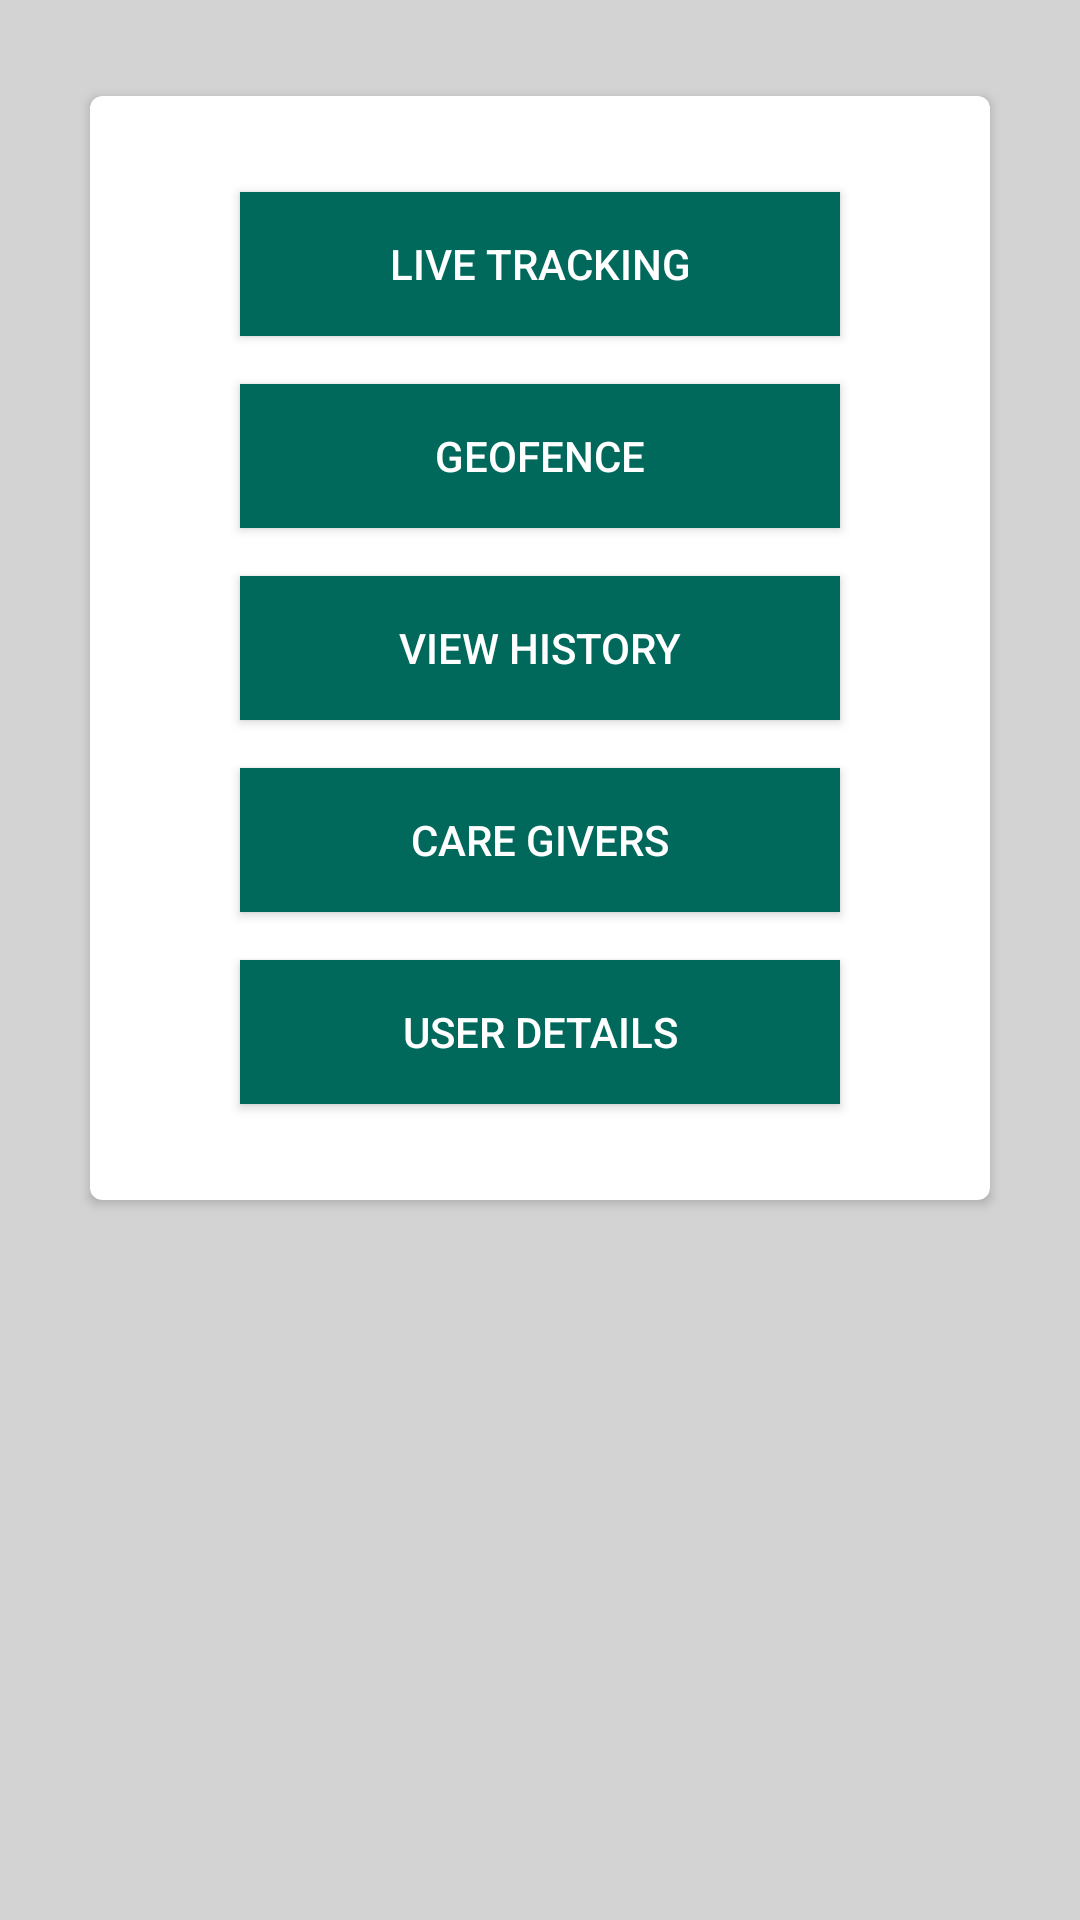

Reconstruct the res/layout file that produces this screen, plus the resources it refers to.
<!-- AndroidManifest.xml: application theme AppTheme -->
<!-- res/layout/content_main.xml -->
<?xml version="1.0" encoding="utf-8"?>
<android.support.constraint.ConstraintLayout xmlns:android="http://schemas.android.com/apk/res/android"
    xmlns:app="http://schemas.android.com/apk/res-auto"
    xmlns:tools="http://schemas.android.com/tools"
    android:layout_width="match_parent"
    android:layout_height="match_parent"
    app:layout_behavior="@string/appbar_scrolling_view_behavior"
    tools:context=".MainActivity"
    tools:showIn="@layout/activity_main">

    <ScrollView
        android:scrollbarThumbVertical="@null"
        android:background="@color/lightGrey"
        android:nestedScrollingEnabled="true"
        android:layout_width="match_parent"
        android:layout_height="match_parent">

        <android.support.v7.widget.CardView
            android:layout_marginTop="32dp"
            android:id="@+id/card_view"
            android:layout_gravity="center_horizontal"
            android:layout_width="300dp"
            android:layout_height="match_parent"
            app:cardBackgroundColor="@android:color/white"
            app:cardCornerRadius="4dp">
    <LinearLayout
        android:padding="@dimen/vertical"
        android:orientation="vertical"
        android:layout_width="match_parent"
        android:layout_height="match_parent">

    <Button
        android:background="@color/colorPrimary"
        android:foreground="?attr/selectableItemBackgroundBorderless"
        android:clickable="true"
        android:textColor="@android:color/white"
        android:layout_marginTop="@dimen/vertical"
        android:textAlignment="center"
        android:layout_gravity="center_horizontal"
        android:text="@string/btn_liv_track"
        android:id="@+id/btn_liv_track"
        android:layout_width="200dp"
        android:layout_height="wrap_content"
        android:focusable="true" />

    <Button
        android:background="@color/colorPrimary"
        android:foreground="?attr/selectableItemBackgroundBorderless"
        android:clickable="true"
        android:textColor="@android:color/white"
        android:layout_gravity="center_horizontal"
        android:layout_marginTop="@dimen/vertical"
        android:textAlignment="center"
        android:text="@string/btn_geofence"
        android:id="@+id/btn_geofence"
        android:layout_width="200dp"
        android:layout_height="wrap_content"
        android:focusable="true" />

    <Button
        android:background="@color/colorPrimary"
        android:foreground="?attr/selectableItemBackgroundBorderless"
        android:clickable="true"
        android:layout_gravity="center_horizontal"
        android:textColor="@android:color/white"
        android:layout_marginTop="@dimen/vertical"
        android:textAlignment="center"
        android:text="@string/btn_history"
        android:id="@+id/btn_history"
        android:layout_width="200dp"
        android:layout_height="wrap_content"
        android:focusable="true" />

    <Button
        android:layout_gravity="center_horizontal"
        android:background="@color/colorPrimary"
        android:textColor="@android:color/white"
        android:layout_marginTop="@dimen/vertical"
        android:textAlignment="center"
        android:text="@string/btn_caregivers"
        android:id="@+id/btn_caregivers"
        android:layout_width="200dp"
        android:layout_height="wrap_content" />

    <Button
        android:layout_gravity="center_horizontal"
        android:background="@color/colorPrimary"
        android:foreground="?attr/selectableItemBackgroundBorderless"
        android:clickable="true"
        android:textColor="@android:color/white"
        android:layout_marginTop="@dimen/vertical"
        android:textAlignment="center"
        android:text="@string/btn_user_details"
        android:id="@+id/btn_user_details"
        android:layout_marginBottom="@dimen/vertical"
        android:layout_width="200dp"
        android:layout_height="wrap_content"
        android:focusable="true" />

    </LinearLayout>
        </android.support.v7.widget.CardView>
    </ScrollView>
</android.support.constraint.ConstraintLayout>
<!-- resources referenced by this layout -->
<resources>
  <color name="colorPrimary">#00695C</color>
  <color name="lightGrey">#D3D3D3</color>
  <dimen name="vertical">16dp</dimen>
  <string name="btn_caregivers">Care Givers</string>
  <string name="btn_geofence">Geofence</string>
  <string name="btn_history">View History</string>
  <string name="btn_liv_track">Live Tracking</string>
  <string name="btn_user_details">User Details</string>
  <style name="AppTheme" parent="Theme.AppCompat.Light.NoActionBar">
          
          <item name="colorPrimary">@color/colorPrimary</item>
          <item name="colorPrimaryDark">@color/colorPrimaryDark</item>
          <item name="colorAccent">@color/colorAccent</item>
          <item name="android:colorButtonNormal">@color/colorPrimary</item>
          <item name="android:textColor">@color/colorPrimary</item>
      </style>
  <color name="colorPrimaryDark">#004D40</color>
  <color name="colorAccent">#00BFA5</color>
</resources>
